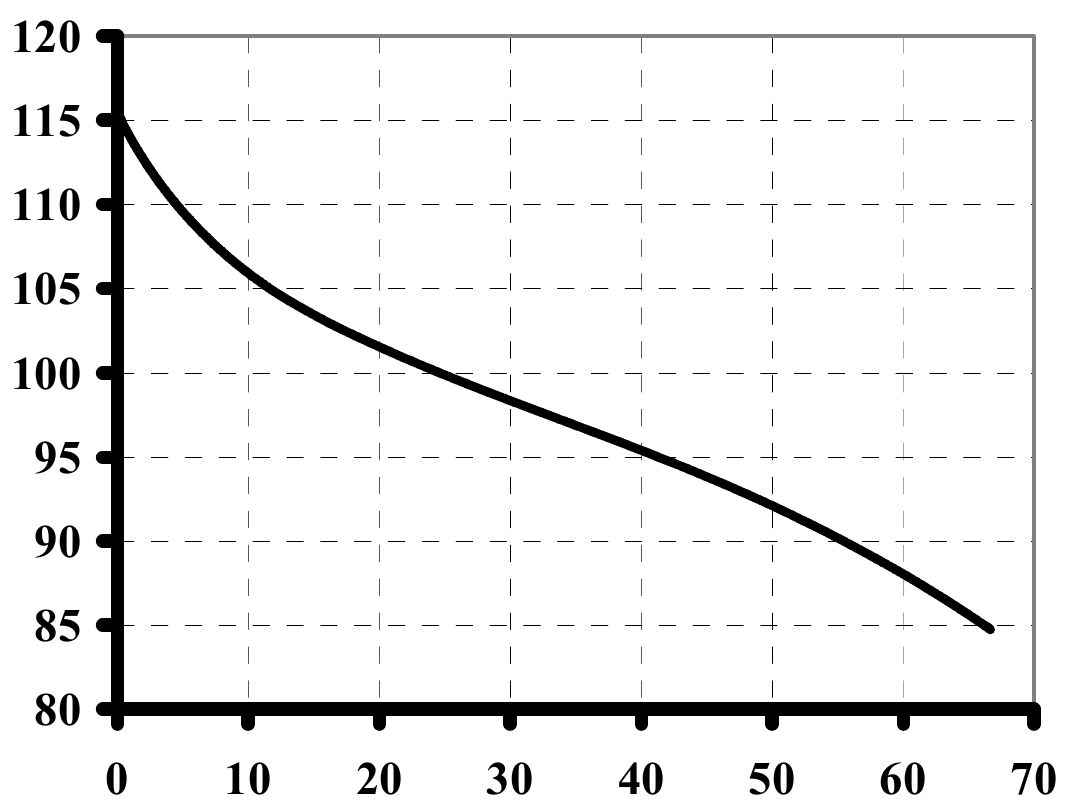

Values plotted in this chart, from the file beside it:
0, 8670577590987367; 113, 83487405816982
1, 458665324110557; 113, 38547941392815
1, 7229129576121966; 112, 809248325083
2, 251408224615476; 112, 19637212551866
2, 796458765042953; 111, 55566688535019
3, 3873546780297517; 110, 9449858518386
4, 038528766048248; 110, 2224457653813
4, 776724163091384; 109, 57603427367249
5, 494543838997041; 108, 94068122600359
6, 224673846423258; 108, 31836345201884
7, 0069559972370605; 107, 69840607163921
7, 757628491375538; 107, 22538319317708
8, 282621681308314; 106, 72970053610598
8, 984385488719614; 106, 3716427108805
9, 800612906050262; 105, 84738540651942
10, 560882000992326; 105, 49049389342824
11, 64970959927619; 104, 94073676467664
12, 490208096197065; 104, 50814099123278
13, 330706593117945; 104, 12150851871732
14, 171205090038821; 103, 74569094053797
15, 011703586959698; 103, 37798453311068
15, 852202083880574; 103, 02650046718753
16, 69270058080145; 102, 69123874276853
17, 533199077722326; 102, 37219935985368
18, 373697574643206; 102, 06667859485896
19, 214196071564082; 101, 7584541062802
20, 05469456848496; 101, 46104451203753
20, 895193065405834; 101, 17174608854695
21, 73569156232671; 100, 87704021788831
22, 57619005924759; 100, 6066678594859
23, 40650069559973; 100, 20413749229638
24, 257187053089343; 100, 05240452476095
25, 097685550010222; 99, 78743961352657
26, 005603712459507; 99, 45465365168353
26, 719253357201; 99, 29625457917938
27, 619181040772848; 99, 00065605057554
28, 459679537693727; 98, 74380231009324
29, 300178034614607; 98, 49505974036302
30, 14067653153548; 98, 24361344704877
30, 503619064296768; 97, 96107433251824
31, 21040189125296; 97, 92998151130196
32, 050900388173844; 97, 68123894157173
32, 891398885094716; 97, 43790381900956
33, 73189738201559; 97, 18645752569532
34, 57239587893646; 96, 94041867954911
35, 41289437585735; 96, 69708355698694
36, 25339287277822; 96, 45104471084073
37, 093891369699094; 96, 20500586469454
37, 93438986661998; 95, 95626329496432
38, 77488836354085; 95, 70752072523409
39, 615386860461726; 95, 45066698475179
40, 608703265913675; 95, 1505536669251
41, 44920176283455; 94, 88288503210671
42, 31516991117728; 94, 61125093603175
43, 13019875667631; 94, 36377010397408
43, 98707060093979; 94, 20096731959319
44, 81119575051805; 93, 82302538716924
45, 65169424743894; 93, 54183813443072
46, 49219274435981; 93, 27416949961233
47, 332691241280685; 92, 98216735253772
48, 17318973820157; 92, 69286892904714
... 24 more rows
